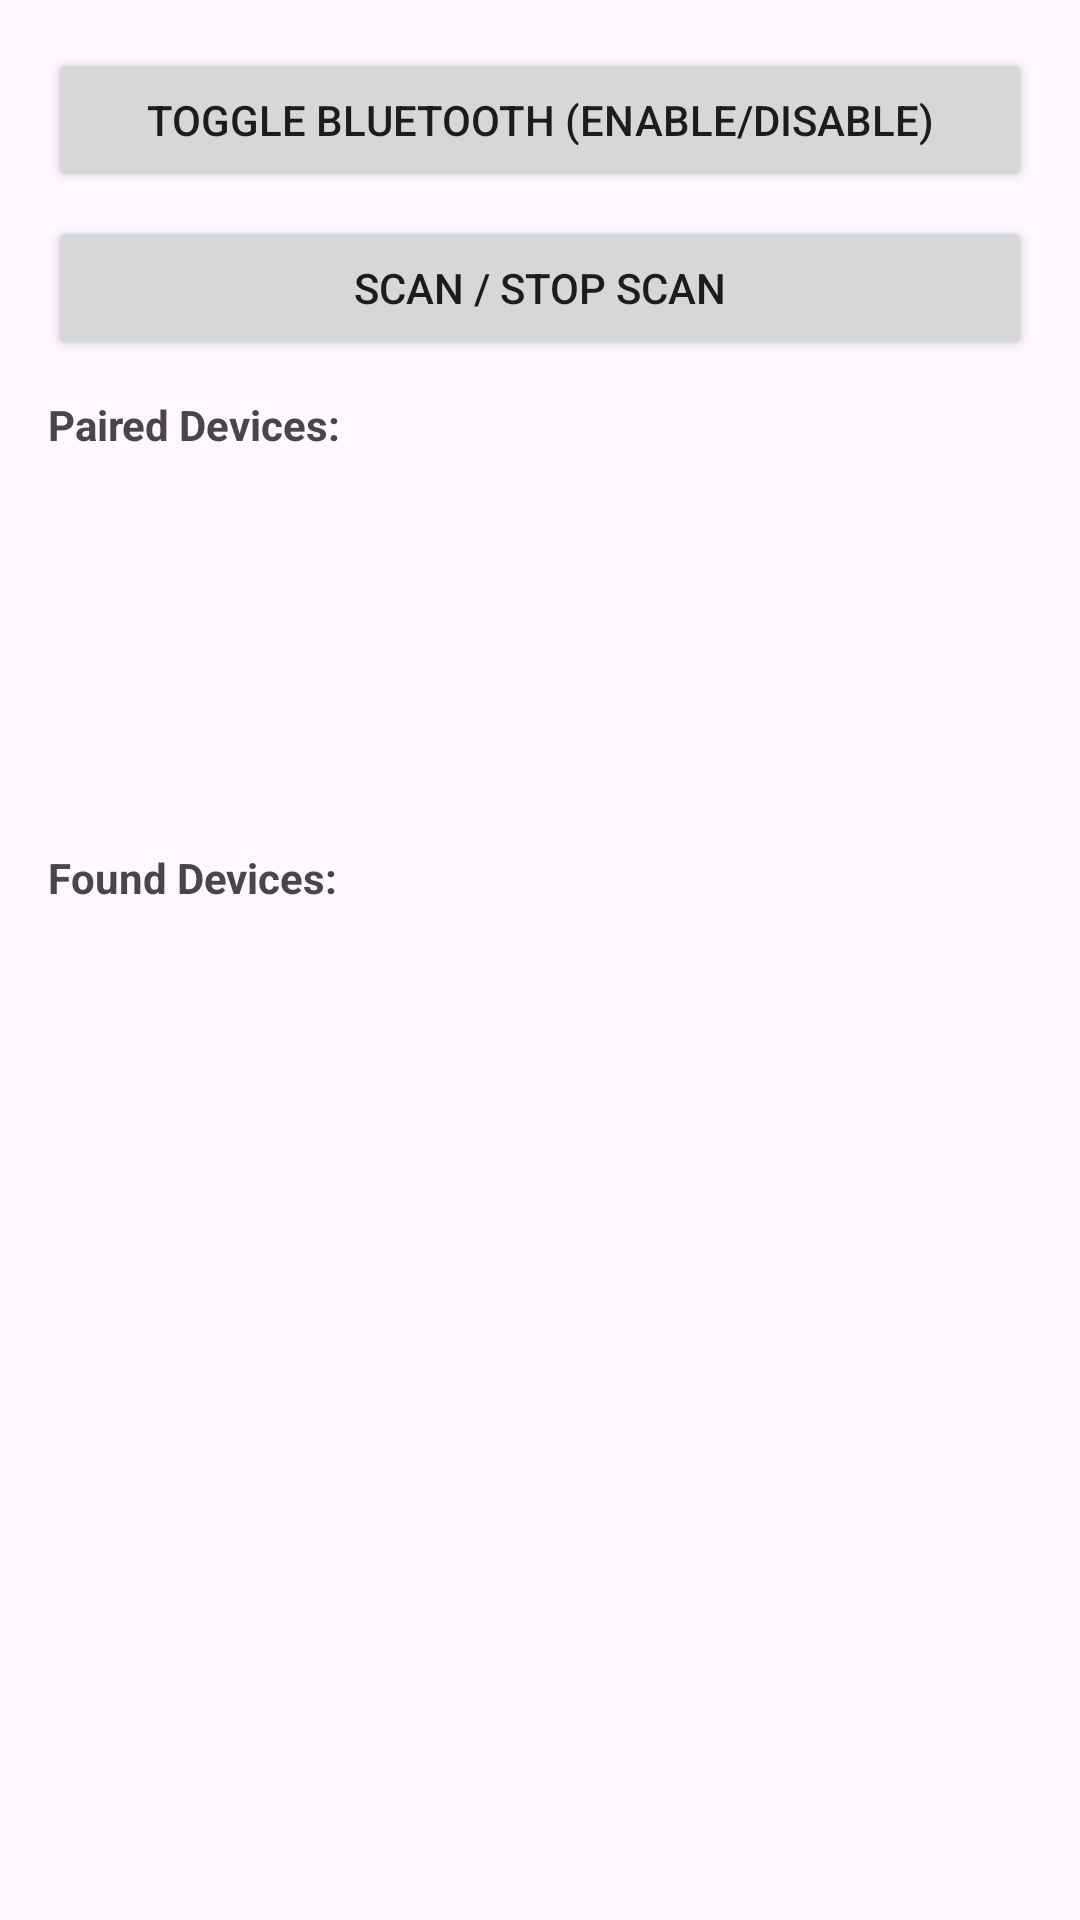

The Android layout XML behind this screen, and the referenced resources:
<!-- AndroidManifest.xml: application theme Theme.AndroidCSE227 -->
<!-- res/layout/activity_bluetooth.xml -->
<?xml version="1.0" encoding="utf-8"?>
<LinearLayout xmlns:android="http://schemas.android.com/apk/res/android"
    android:id="@+id/main"
    android:layout_width="match_parent"
    android:layout_height="match_parent"
    android:orientation="vertical"
    android:padding="16dp">

    <Button
        android:id="@+id/buttonToggle"
        android:layout_width="match_parent"
        android:layout_height="wrap_content"
        android:text="Toggle Bluetooth (Enable/Disable)" />

    <Button
        android:id="@+id/buttonScan"
        android:layout_width="match_parent"
        android:layout_height="wrap_content"
        android:text="Scan / Stop Scan"
        android:layout_marginTop="8dp"/>

    <TextView
        android:layout_width="wrap_content"
        android:layout_height="wrap_content"
        android:text="Paired Devices:"
        android:layout_marginTop="12dp"
        android:textStyle="bold"/>

    <ListView
        android:id="@+id/listPaired"
        android:layout_width="match_parent"
        android:layout_height="120dp"
        android:dividerHeight="1dp" />

    <TextView
        android:layout_width="wrap_content"
        android:layout_height="wrap_content"
        android:text="Found Devices:"
        android:layout_marginTop="12dp"
        android:textStyle="bold"/>

    <ListView
        android:id="@+id/listFound"
        android:layout_width="match_parent"
        android:layout_height="wrap_content"
        android:dividerHeight="1dp" />
</LinearLayout>
<!-- resources referenced by this layout -->
<resources>
  <style name="Theme.AndroidCSE227" parent="Base.Theme.AndroidCSE227" />
  <style name="Base.Theme.AndroidCSE227" parent="Theme.Material3.DayNight.NoActionBar">
          
          
      </style>
</resources>
